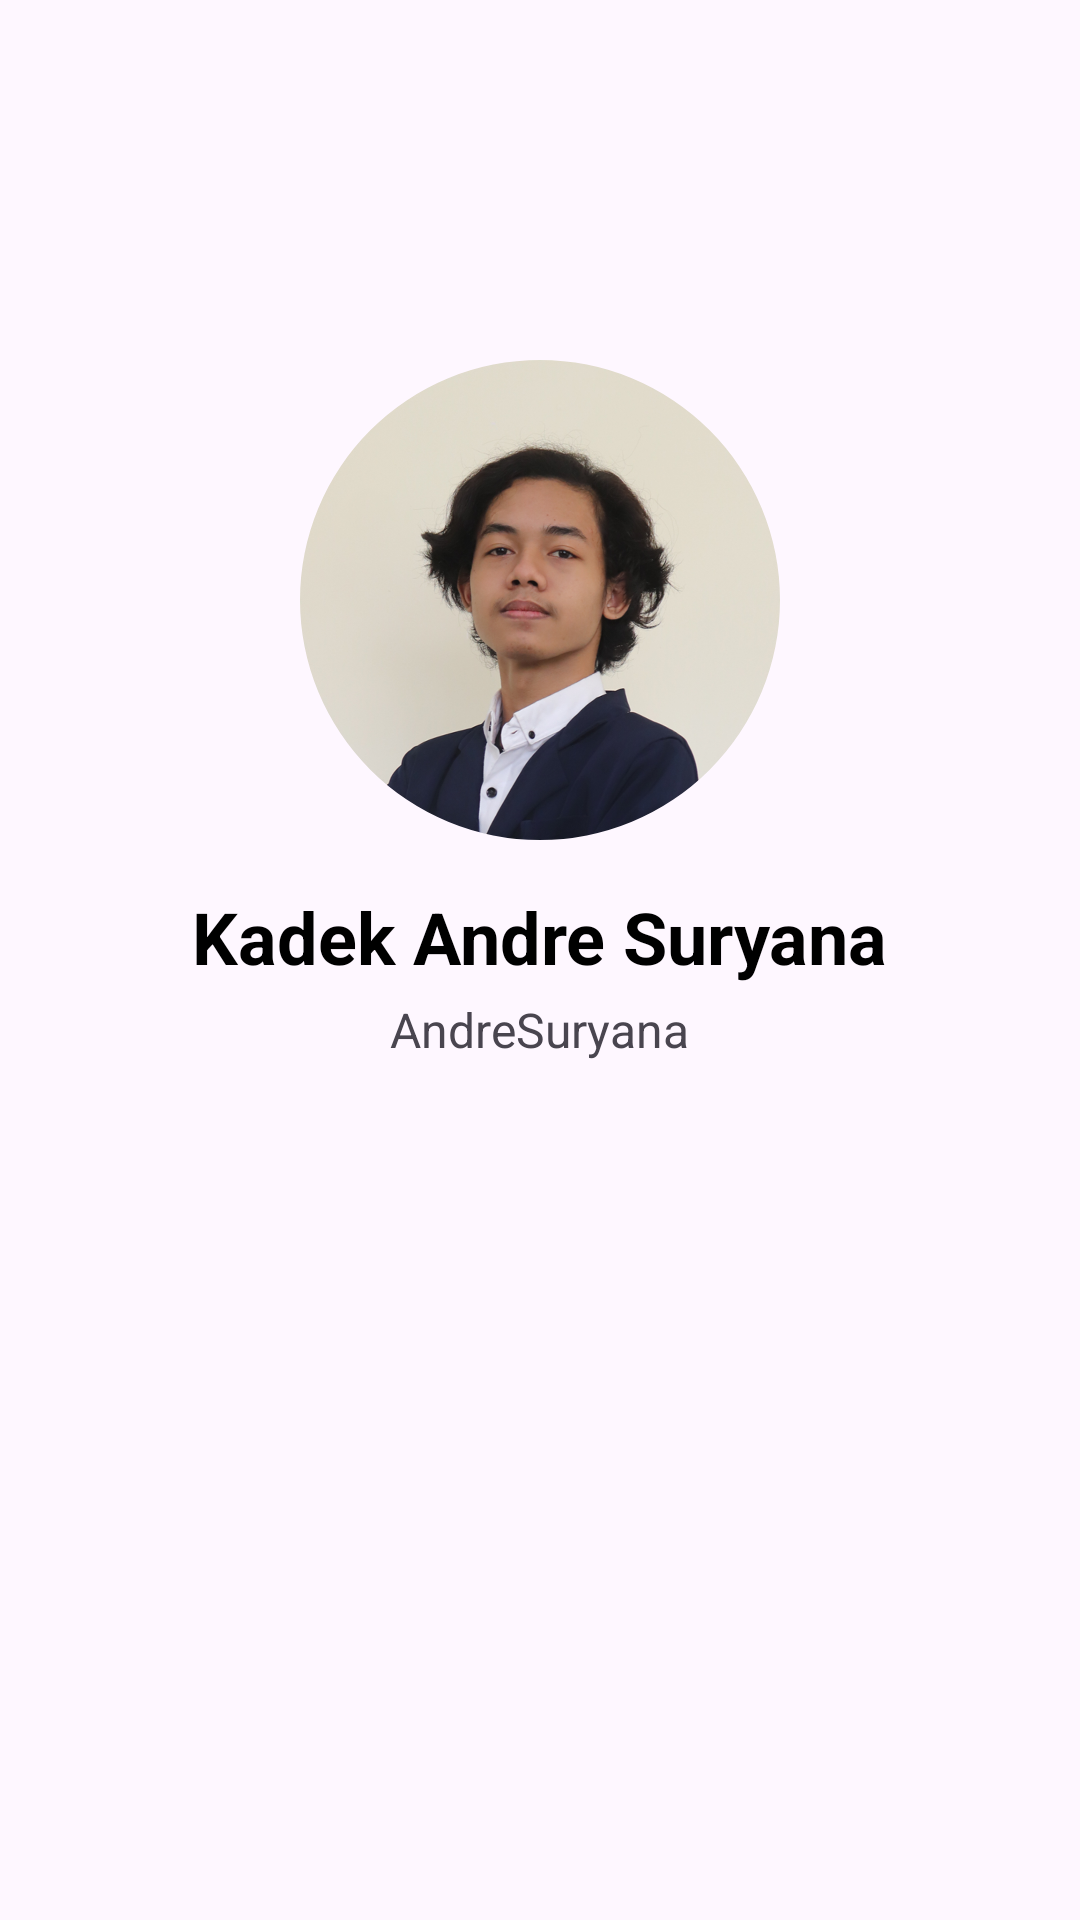

Produce the Android XML layout that renders to this screen, including the resource entries it uses.
<!-- AndroidManifest.xml: application theme Theme.SchootersNews -->
<!-- res/layout/fragment_profile.xml -->
<?xml version="1.0" encoding="utf-8"?>
<LinearLayout xmlns:android="http://schemas.android.com/apk/res/android"
    xmlns:app="http://schemas.android.com/apk/res-auto"
    android:layout_width="match_parent"
    android:layout_height="match_parent"
    android:orientation="vertical">

    <include
        android:id="@+id/app_bar"
        layout="@layout/app_bar" />

    <com.google.android.material.imageview.ShapeableImageView
        android:id="@+id/image"
        android:layout_width="160dp"
        android:layout_height="160dp"
        android:layout_gravity="center_horizontal"
        android:layout_marginTop="56dp"
        android:scaleType="centerCrop"
        android:src="@drawable/profile_picture"
        app:shapeAppearance="@style/ShapeAppearanceOverlay.App.CornerSize50Percent" />

    <TextView
        android:id="@+id/name_textview"
        android:layout_width="wrap_content"
        android:layout_height="wrap_content"
        android:layout_gravity="center_horizontal"
        android:layout_marginTop="16dp"
        android:text="@string/profile_name"
        android:textColor="@color/black"
        android:textSize="24sp"
        android:textStyle="bold" />

    <TextView
        android:id="@+id/username_textview"
        android:layout_width="wrap_content"
        android:layout_height="wrap_content"
        android:layout_gravity="center_horizontal"
        android:layout_marginTop="4dp"
        android:text="@string/github_username"
        android:textSize="16sp"
        app:layout_constraintEnd_toEndOf="parent"
        app:layout_constraintStart_toStartOf="parent"
        app:layout_constraintTop_toBottomOf="@+id/name_textview" />

</LinearLayout>
<!-- res/layout/app_bar.xml (included above) -->
<?xml version="1.0" encoding="utf-8"?>
<com.google.android.material.appbar.AppBarLayout xmlns:android="http://schemas.android.com/apk/res/android"
    android:layout_width="match_parent"
    android:layout_height="?actionBarSize"
    android:elevation="16dp"
    android:gravity="center_vertical">

    <com.google.android.material.textview.MaterialTextView
        android:id="@+id/title"
        android:layout_width="match_parent"
        android:layout_height="wrap_content"
        android:paddingHorizontal="16dp"
        android:textColor="@color/black"
        android:textSize="20sp"
        android:textStyle="bold" />

</com.google.android.material.appbar.AppBarLayout>
<!-- resources referenced by this layout -->
<resources>
  <color name="black">#FF000000</color>
  <!-- drawable profile_picture: jpg bitmap (drawable, 919079 bytes) -->
  <string name="github_username">AndreSuryana</string>
  <string name="profile_name">Kadek Andre Suryana</string>
  <style name="ShapeAppearanceOverlay.App.CornerSize50Percent" parent="">
          <item name="cornerSize">50%</item>
      </style>
  <style name="Theme.SchootersNews" parent="Base.Theme.SchootersNews" />
  <style name="Base.Theme.SchootersNews" parent="Theme.Material3.DayNight.NoActionBar">
          
          <item name="colorPrimary">@color/blue</item>
      </style>
  <color name="blue">#FF1870AF</color>
</resources>
